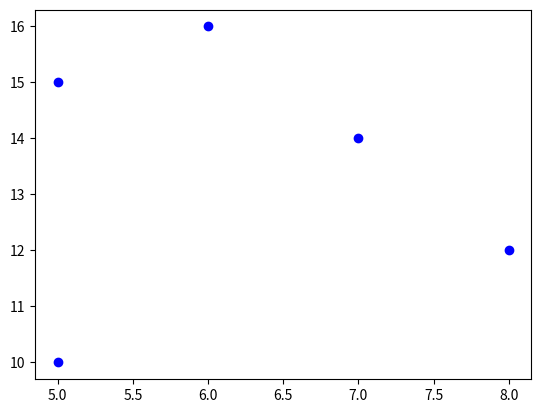

Write Python code to recreate this figure.
# 2. Faça um gráfico de dispersão (scatter plot) com os pontos x = [5, 7, 8, 5, 6] e y =
# [10, 14, 12, 15, 16]. Personalize os pontos com a cor azul.

import matplotlib.pyplot as plt

x = [5, 7, 8, 5, 6]
y = [10, 14, 12, 15, 16]

plt.scatter(x,y ,c='blue')
plt.show()